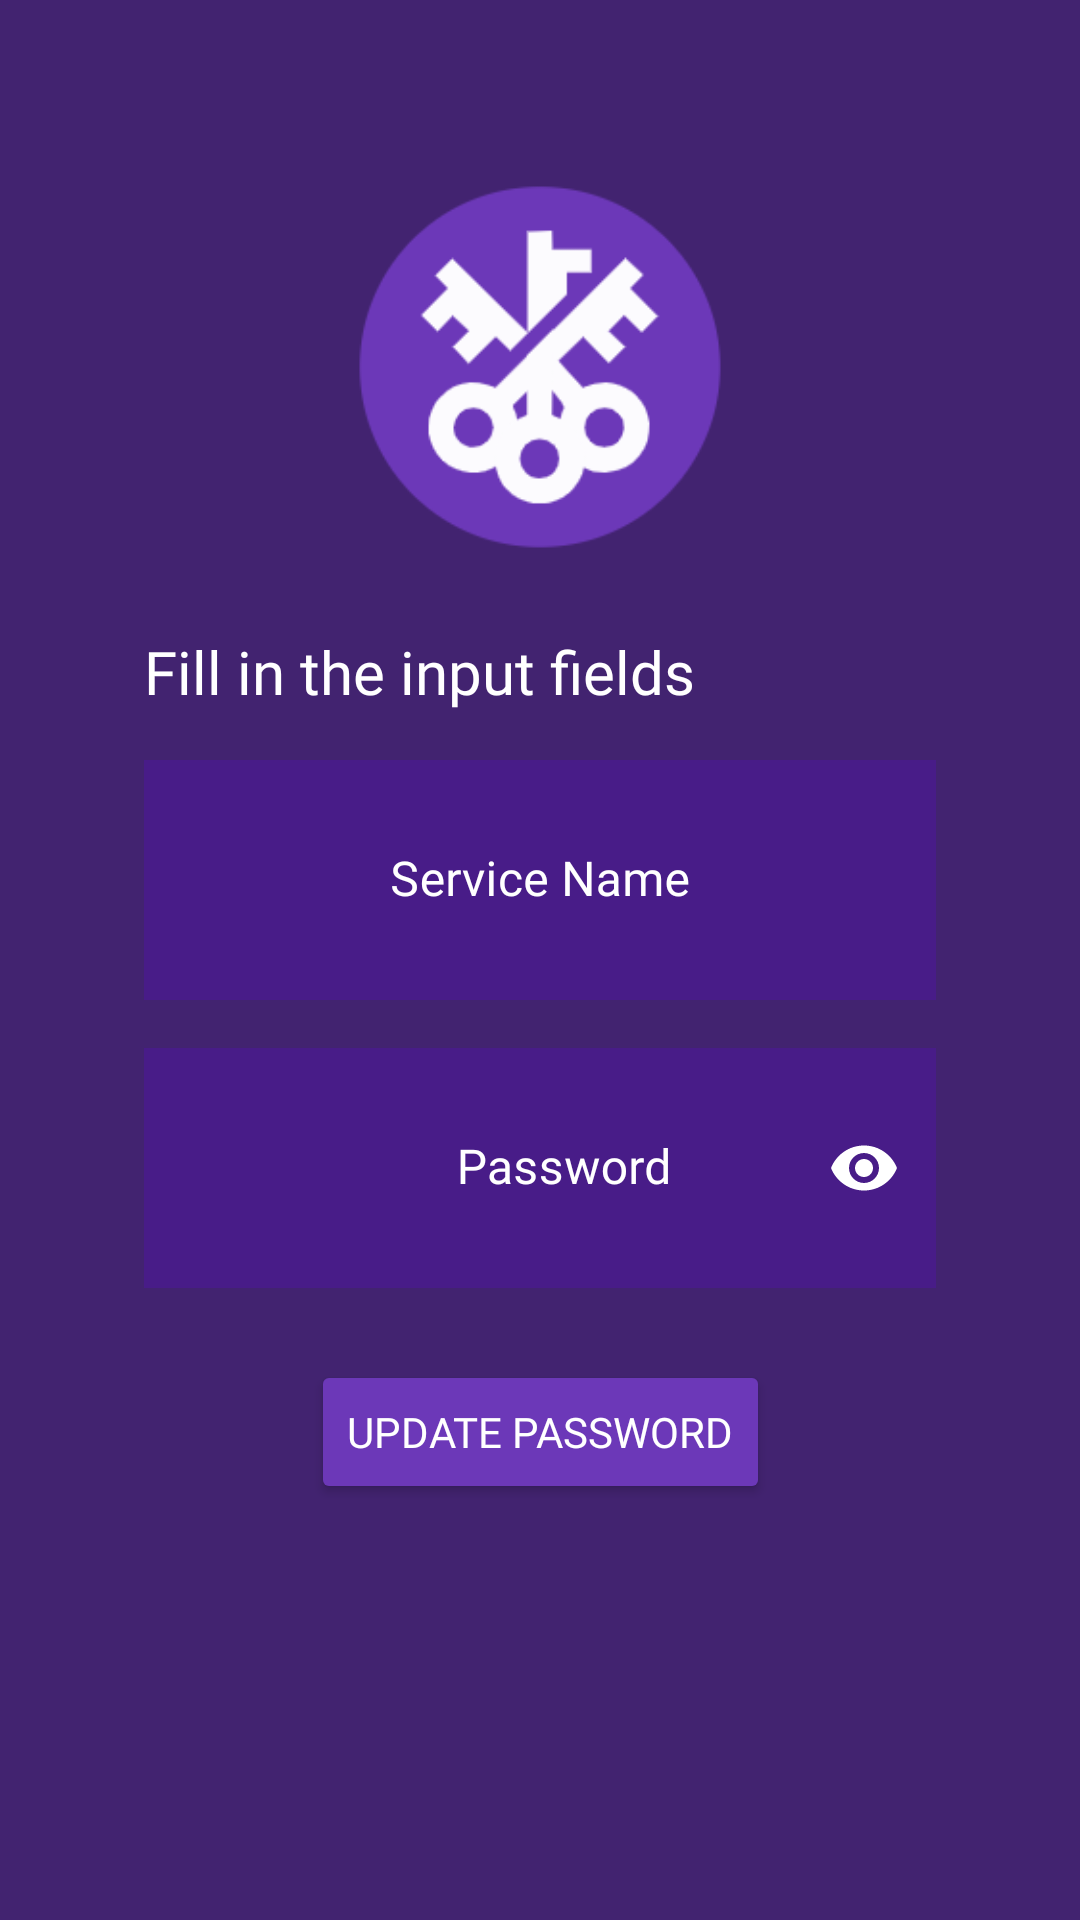

Reconstruct the res/layout file that produces this screen, plus the resources it refers to.
<!-- AndroidManifest.xml: application theme Theme.Keyper -->
<!-- res/layout/activity_editor.xml -->
<?xml version="1.0" encoding="utf-8"?>
<androidx.constraintlayout.widget.ConstraintLayout xmlns:android="http://schemas.android.com/apk/res/android"
    xmlns:app="http://schemas.android.com/apk/res-auto"
    xmlns:tools="http://schemas.android.com/tools"
    android:layout_width="match_parent"
    android:layout_height="match_parent"
    android:background="@color/background_color"
    tools:context=".PassCreatorActivity">

    <ImageView
        android:id="@+id/appLogo"
        android:layout_width="@dimen/logo_width"
        android:layout_height="@dimen/logo_height"
        android:layout_marginTop="@dimen/logo_margin_top"
        app:layout_constraintBottom_toBottomOf="parent"
        app:layout_constraintEnd_toEndOf="parent"
        app:layout_constraintStart_toStartOf="parent"
        app:layout_constraintTop_toTopOf="parent"
        app:layout_constraintVertical_bias="0.022"
        app:srcCompat="@drawable/keyper" />

    <TextView
        android:id="@+id/updateEnterServiceInfoTextView"
        android:layout_width="wrap_content"
        android:layout_height="wrap_content"
        android:layout_marginTop="@dimen/spacing_regular"
        android:fontFamily="@font/baloo"
        android:gravity="center"
        android:text="@string/fill_input_fields"
        android:textColor="@color/text_color"
        android:textSize="@dimen/text_regular"
        app:layout_constraintStart_toStartOf="@+id/updateTextServiceInputLayout"
        app:layout_constraintTop_toBottomOf="@+id/appLogo" />

    <com.google.android.material.textfield.TextInputLayout
        android:id="@+id/updateTextServiceInputLayout"
        android:layout_width="match_parent"
        android:layout_height="wrap_content"
        android:layout_marginStart="@dimen/window_side_margin"
        android:layout_marginTop="@dimen/spacing_small"
        android:layout_marginEnd="@dimen/window_side_margin"
        android:gravity="center"
        android:hint="@string/service_name_window"
        app:boxStrokeWidth="0dp"
        app:boxStrokeWidthFocused="0dp"
        android:textColor="@color/window_text_color"
        app:hintTextColor="@color/hint_text_color"
        android:textColorHint="@color/hint_text_color"
        app:layout_constraintEnd_toEndOf="parent"
        app:layout_constraintHorizontal_bias="0.496"
        app:layout_constraintStart_toStartOf="parent"
        app:layout_constraintTop_toBottomOf="@+id/updateEnterServiceInfoTextView">


        <EditText
            android:id="@+id/updateServiceNameTextView"
            android:layout_width="match_parent"
            android:layout_height="@dimen/window_height"
            android:background="@color/window_background_color"
            android:drawableStart="@drawable/ic_baseline_person_24"
            android:drawablePadding="-24sp"
            android:drawableTint="@color/window_drawable_color"
            android:textCursorDrawable="@drawable/cursor"
            android:ems="5"
            android:fontFamily="@font/baloo"
            android:gravity="center"
            android:inputType="text"
            android:maxLines="1"
            android:nestedScrollingEnabled="false"
            android:paddingBottom="24dp"
            android:textColor="@color/window_text_color"
            android:textColorHint="@color/hint_text_color" />

    </com.google.android.material.textfield.TextInputLayout>

    <com.google.android.material.textfield.TextInputLayout
        android:id="@+id/textPasswordInputLayout"
        android:layout_width="match_parent"
        android:layout_height="wrap_content"
        android:layout_marginStart="@dimen/window_side_margin"
        android:layout_marginTop="@dimen/spacing_small"
        android:layout_marginEnd="@dimen/window_side_margin"
        android:focusable="true"
        android:focusableInTouchMode="true"
        app:layout_constraintEnd_toEndOf="parent"
        app:layout_constraintStart_toStartOf="parent"
        app:layout_constraintTop_toBottomOf="@+id/updateTextServiceInputLayout">

        <LinearLayout
            android:id="@+id/linearLayout"
            android:layout_width="match_parent"
            android:layout_height="wrap_content"
            android:orientation="horizontal">

            <TextView
                android:id="@+id/servicePasswordDrawableTextView"
                android:layout_width="wrap_content"
                android:layout_height="match_parent"
                android:background="@color/window_background_color"
                android:drawableStart="@drawable/ic_baseline_vpn_key_24"
                android:drawableTint="@color/window_drawable_color"
                android:fontFamily="@font/baloo"
                android:inputType="textPassword"
                android:maxLines="1"
                android:paddingStart="16dp"
                android:textColor="@color/text_color"
                android:textColorHint="@color/hint_text_color" />


            <com.google.android.material.textfield.TextInputLayout
                android:id="@+id/textPassInputLayout"
                android:layout_width="match_parent"
                android:layout_height="wrap_content"
                android:gravity="center_vertical"
                android:hint="@string/password_window"
                android:textColor="@color/text_color"
                android:textColorHint="@color/hint_text_color"
                app:boxStrokeWidth="0dp"
                app:boxStrokeWidthFocused="0dp"
                app:hintTextColor="@color/hint_text_color"
                app:layout_constraintEnd_toEndOf="parent"
                app:layout_constraintHorizontal_bias="0.496"
                app:layout_constraintStart_toStartOf="parent"
                app:layout_constraintTop_toBottomOf="@+id/textServiceInputLayout"
                app:passwordToggleEnabled="true"
                app:passwordToggleTint="@color/window_drawable_color">

                <EditText
                    android:id="@+id/updateServicePasswordTextView"
                    android:layout_width="match_parent"
                    android:layout_height="@dimen/window_height"
                    android:background="@color/window_background_color"
                    android:ems="5"
                    android:fontFamily="@font/baloo"
                    android:gravity="center"
                    android:inputType="textPassword"
                    android:maxLines="1"
                    android:paddingBottom="24dp"
                    android:textColor="@color/text_color"
                    android:textColorHint="@color/hint_text_color"
                    android:textCursorDrawable="@drawable/cursor" />

            </com.google.android.material.textfield.TextInputLayout>

        </LinearLayout>

    </com.google.android.material.textfield.TextInputLayout>

    <Button
        android:id="@+id/updatePasswordButton"
        android:layout_width="wrap_content"
        android:layout_height="wrap_content"
        android:backgroundTint="@color/button_background_color"
        android:fontFamily="@font/baloo"
        android:text="@string/update_password"
        android:textColor="@color/button_text_color"
        app:layout_constraintEnd_toEndOf="parent"
        app:layout_constraintHorizontal_bias="0.5"
        app:layout_constraintStart_toStartOf="parent"
        android:layout_marginTop="@dimen/spacing_regular"
        app:layout_constraintTop_toBottomOf="@+id/textPasswordInputLayout" />

    <TextView
        android:id="@+id/updatingInfoTextView"
        android:layout_width="wrap_content"
        android:layout_height="wrap_content"
        android:layout_marginTop="@dimen/spacing_regular"
        android:height="@dimen/icon_size"
        android:fontFamily="@font/baloo"
        android:textSize="@dimen/text_small"
        android:textColor="@color/text_color"
        android:drawablePadding="@dimen/spacing_very_small"
        android:drawableTint="@color/window_drawable_color"
        app:layout_constraintEnd_toEndOf="parent"
        app:layout_constraintHorizontal_bias="0.5"
        app:layout_constraintStart_toStartOf="parent"
        app:layout_constraintTop_toBottomOf="@+id/updatePasswordButton" />

</androidx.constraintlayout.widget.ConstraintLayout>
<!-- resources referenced by this layout -->
<resources>
  <color name="background_color">#422370</color>
  <color name="button_background_color">#6C38B8</color>
  <color name="button_text_color">#FFFFFFFF</color>
  <color name="hint_text_color">#FFFFFFFF</color>
  <color name="text_color">#FFFFFFFF</color>
  <color name="window_background_color">#306200EE</color>
  <color name="window_drawable_color">#ffffff</color>
  <color name="window_text_color">#FFFFFFFF</color>
  <dimen name="icon_size">20dp</dimen>
  <dimen name="logo_height">128dp</dimen>
  <dimen name="logo_margin_top">48dp</dimen>
  <dimen name="logo_width">128dp</dimen>
  <dimen name="spacing_regular">24dp</dimen>
  <dimen name="spacing_small">16dp</dimen>
  <dimen name="spacing_very_small">8dp</dimen>
  <dimen name="text_regular">20sp</dimen>
  <dimen name="text_small">16sp</dimen>
  <dimen name="window_height">80dp</dimen>
  <dimen name="window_side_margin">48dp</dimen>
  <!-- drawable cursor (drawable) -->
  <?xml version="1.0" encoding="utf-8"?>
  <shape xmlns:android="http://schemas.android.com/apk/res/android"
      android:shape="rectangle" >
    <size
        android:width="1dip" />
    <solid
        android:color="@color/cursor_color" />
  </shape>
  <!-- drawable keyper: png bitmap (drawable, 11934 bytes) -->
  <string name="fill_input_fields">"Fill in the input fields"</string>
  <string name="password_window">"Password"</string>
  <string name="service_name_window">"Service Name"</string>
  <string name="update_password">"update password"</string>
  <style name="Theme.Keyper" parent="Theme.MaterialComponents.DayNight.DarkActionBar">
          
          <item name="colorPrimary">@color/primary_color</item>
          <item name="colorPrimaryVariant">@color/primary_variant_color</item>
          <item name="colorOnPrimary">@color/on_primary_color</item>
          
          <item name="android:statusBarColor" tools:targetApi="l">?attr/colorPrimaryVariant</item>
          
          <item name="android:windowAnimationStyle">@style/CustomSlidingActivityAnimation</item>
      </style>
  <color name="cursor_color">#FFFFFFFF</color>
  <color name="primary_color">#6C38B8</color>
  <color name="primary_variant_color">#6C38B8</color>
  <color name="on_primary_color">#FFFFFF</color>
  <style name="CustomSlidingActivityAnimation" parent="@android:style/Animation.Activity">
          <item name="android:activityOpenEnterAnimation">@anim/slide_in_right</item>
          <item name="android:activityOpenExitAnimation">@anim/slide_out_left</item>
          <item name="android:activityCloseEnterAnimation">@anim/slide_in_left</item>
          <item name="android:activityCloseExitAnimation">@anim/slide_out_right</item>
      </style>
</resources>
